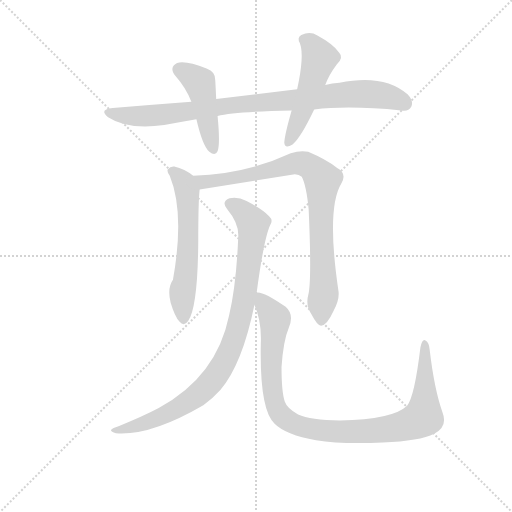
t = 0.00 s
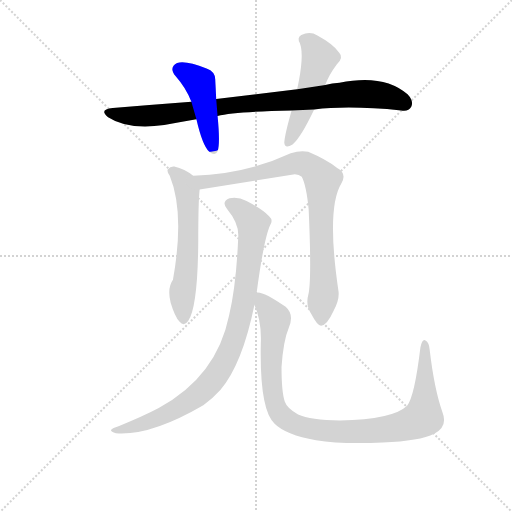
t = 1.20 s
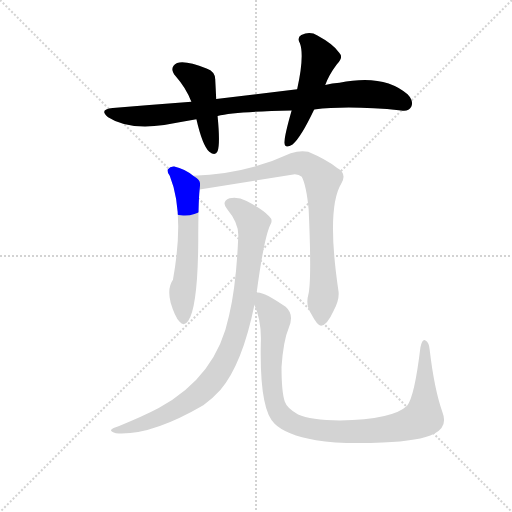
t = 2.41 s
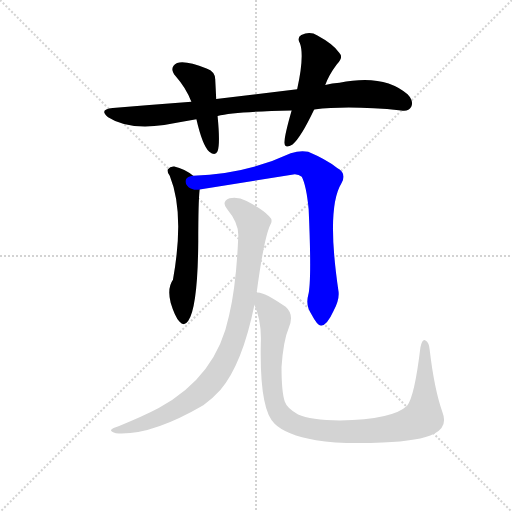
t = 3.61 s
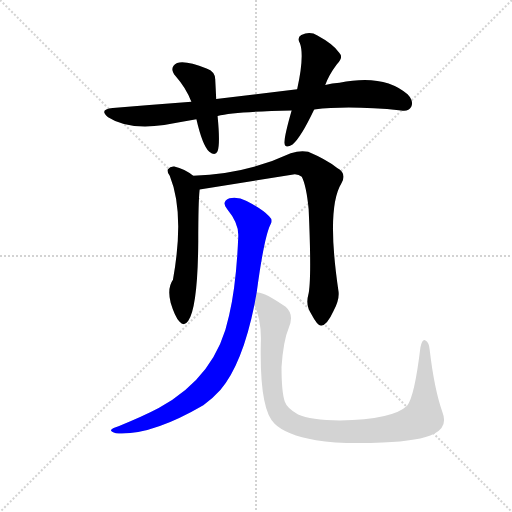
t = 4.82 s
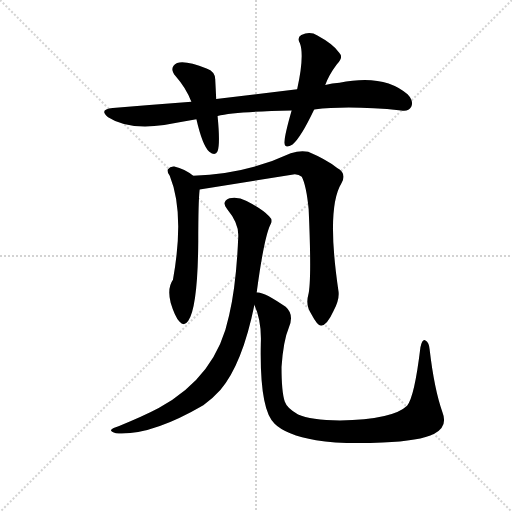
t = 6.02 s

The animated SVG that drew these frames (rendered in a browser with its animation timeline set to each time). Animation: 7 CSS @keyframes rules; one cycle of 6.02 s.

<svg version="1.1" viewBox="0 0 1024 1024" xmlns="http://www.w3.org/2000/svg">
  <g stroke="lightgray" stroke-dasharray="1,1" stroke-width="1" transform="scale(4, 4)">
    <line x1="0" y1="0" x2="256" y2="256"></line>
    <line x1="256" y1="0" x2="0" y2="256"></line>
    <line x1="128" y1="0" x2="128" y2="256"></line>
    <line x1="0" y1="128" x2="256" y2="128"></line>
  </g>
  <g transform="scale(0.92, -0.92) translate(60, -850)">
    <style type="text/css">
      
        @keyframes keyframes0 {
          from {
            stroke: blue;
            stroke-dashoffset: 904;
            stroke-width: 128;
          }
          75% {
            animation-timing-function: step-end;
            stroke: blue;
            stroke-dashoffset: 0;
            stroke-width: 128;
          }
          to {
            stroke: black;
            stroke-width: 1024;
          }
        }
        #make-me-a-hanzi-animation-0 {
          animation: keyframes0 0.9856770833333334s both;
          animation-delay: 0s;
          animation-timing-function: linear;
        }
      
        @keyframes keyframes1 {
          from {
            stroke: blue;
            stroke-dashoffset: 455;
            stroke-width: 128;
          }
          60% {
            animation-timing-function: step-end;
            stroke: blue;
            stroke-dashoffset: 0;
            stroke-width: 128;
          }
          to {
            stroke: black;
            stroke-width: 1024;
          }
        }
        #make-me-a-hanzi-animation-1 {
          animation: keyframes1 0.6202799479166666s both;
          animation-delay: 0.9856770833333334s;
          animation-timing-function: linear;
        }
      
        @keyframes keyframes2 {
          from {
            stroke: blue;
            stroke-dashoffset: 507;
            stroke-width: 128;
          }
          62% {
            animation-timing-function: step-end;
            stroke: blue;
            stroke-dashoffset: 0;
            stroke-width: 128;
          }
          to {
            stroke: black;
            stroke-width: 1024;
          }
        }
        #make-me-a-hanzi-animation-2 {
          animation: keyframes2 0.66259765625s both;
          animation-delay: 1.60595703125s;
          animation-timing-function: linear;
        }
      
        @keyframes keyframes3 {
          from {
            stroke: blue;
            stroke-dashoffset: 590;
            stroke-width: 128;
          }
          66% {
            animation-timing-function: step-end;
            stroke: blue;
            stroke-dashoffset: 0;
            stroke-width: 128;
          }
          to {
            stroke: black;
            stroke-width: 1024;
          }
        }
        #make-me-a-hanzi-animation-3 {
          animation: keyframes3 0.7301432291666666s both;
          animation-delay: 2.2685546875s;
          animation-timing-function: linear;
        }
      
        @keyframes keyframes4 {
          from {
            stroke: blue;
            stroke-dashoffset: 859;
            stroke-width: 128;
          }
          74% {
            animation-timing-function: step-end;
            stroke: blue;
            stroke-dashoffset: 0;
            stroke-width: 128;
          }
          to {
            stroke: black;
            stroke-width: 1024;
          }
        }
        #make-me-a-hanzi-animation-4 {
          animation: keyframes4 0.9490559895833334s both;
          animation-delay: 2.9986979166666665s;
          animation-timing-function: linear;
        }
      
        @keyframes keyframes5 {
          from {
            stroke: blue;
            stroke-dashoffset: 921;
            stroke-width: 128;
          }
          75% {
            animation-timing-function: step-end;
            stroke: blue;
            stroke-dashoffset: 0;
            stroke-width: 128;
          }
          to {
            stroke: black;
            stroke-width: 1024;
          }
        }
        #make-me-a-hanzi-animation-5 {
          animation: keyframes5 0.99951171875s both;
          animation-delay: 3.94775390625s;
          animation-timing-function: linear;
        }
      
        @keyframes keyframes6 {
          from {
            stroke: blue;
            stroke-dashoffset: 1012;
            stroke-width: 128;
          }
          77% {
            animation-timing-function: step-end;
            stroke: blue;
            stroke-dashoffset: 0;
            stroke-width: 128;
          }
          to {
            stroke: black;
            stroke-width: 1024;
          }
        }
        #make-me-a-hanzi-animation-6 {
          animation: keyframes6 1.0735677083333333s both;
          animation-delay: 4.947265625s;
          animation-timing-function: linear;
        }
      
    </style>
    
      <path d="M 623 612 Q 698 621 812 610 Q 828 607 834 618 Q 840 630 826 645 Q 774 690 678 670 Q 662 669 647 665 L 586 656 L 410 635 L 356 629 Q 274 623 185 615 Q 154 612 175 595 Q 218 567 297 578 Q 331 585 367 591 L 413 598 Q 450 607 574 610 L 623 612 Z" fill="lightgray"></path>
    
      <path d="M 410 635 Q 409 657 408 675 Q 409 694 389 701 Q 344 719 325 713 Q 306 703 322 684 Q 344 659 356 629 L 367 591 Q 380 534 395 520 Q 408 510 413 521 Q 419 537 413 598 L 410 635 Z" fill="lightgray"></path>
    
      <path d="M 647 665 Q 654 686 672 710 Q 688 725 677 736 Q 665 754 630 773 Q 614 783 595 774 Q 585 768 592 756 Q 602 729 586 656 L 574 610 Q 559 558 558 540 Q 559 525 576 536 Q 594 551 623 612 L 647 665 Z" fill="lightgray"></path>
    
      <path d="M 360 468 Q 341 483 319 488 Q 310 489 305 482 Q 302 478 309 468 Q 342 387 316 242 Q 303 224 311 192 Q 320 162 330 151 Q 340 139 349 152 Q 370 182 371 326 Q 371 411 374 438 C 376 457 376 457 360 468 Z" fill="lightgray"></path>
    
      <path d="M 610 208 Q 604 187 617 167 Q 630 142 638 142 Q 651 143 665 174 Q 678 198 676 216 Q 649 397 682 451 Q 695 473 673 485 Q 648 504 610 520 Q 594 524 572 517 Q 476 472 360 468 C 330 466 344 433 374 438 L 581 471 Q 590 470 596 466 Q 606 447 611 395 Q 618 238 610 208 Z" fill="lightgray"></path>
    
      <path d="M 498 214 Q 514 334 528 362 Q 534 372 525 380 Q 509 396 476 413 Q 457 423 439 419 Q 420 412 434 395 Q 459 365 458 337 Q 454 232 438 164 Q 411 31 285 -37 Q 251 -55 199 -76 Q 186 -80 183 -83 Q 177 -87 192 -92 Q 267 -98 382 -31 Q 403 -16 419 2 Q 467 59 493 187 L 498 214 Z" fill="lightgray"></path>
    
      <path d="M 902 -47 Q 884 4 874 90 Q 873 106 865 110 Q 858 114 854 95 Q 841 -13 825 -32 Q 794 -62 679 -64 Q 615 -63 588 -51 Q 564 -38 559 -23 Q 552 -2 552 52 Q 556 110 568 138 Q 580 166 561 183 Q 512 217 498 214 C 481 219 483 215 493 187 Q 509 153 507 103 Q 504 -41 537 -71 Q 561 -95 627 -107 Q 682 -116 772 -112 Q 853 -109 884 -93 Q 914 -77 902 -47 Z" fill="lightgray"></path>
    
    
      <clipPath id="make-me-a-hanzi-clip-0">
        <path d="M 623 612 Q 698 621 812 610 Q 828 607 834 618 Q 840 630 826 645 Q 774 690 678 670 Q 662 669 647 665 L 586 656 L 410 635 L 356 629 Q 274 623 185 615 Q 154 612 175 595 Q 218 567 297 578 Q 331 585 367 591 L 413 598 Q 450 607 574 610 L 623 612 Z"></path>
      </clipPath>
      <path clip-path="url(#make-me-a-hanzi-clip-0)" d="M 178 606 L 237 597 L 285 599 L 463 624 L 709 646 L 764 644 L 820 626" fill="none" id="make-me-a-hanzi-animation-0" stroke-dasharray="776 1552" stroke-linecap="round"></path>
    
      <clipPath id="make-me-a-hanzi-clip-1">
        <path d="M 410 635 Q 409 657 408 675 Q 409 694 389 701 Q 344 719 325 713 Q 306 703 322 684 Q 344 659 356 629 L 367 591 Q 380 534 395 520 Q 408 510 413 521 Q 419 537 413 598 L 410 635 Z"></path>
      </clipPath>
      <path clip-path="url(#make-me-a-hanzi-clip-1)" d="M 331 698 L 375 667 L 404 525" fill="none" id="make-me-a-hanzi-animation-1" stroke-dasharray="327 654" stroke-linecap="round"></path>
    
      <clipPath id="make-me-a-hanzi-clip-2">
        <path d="M 647 665 Q 654 686 672 710 Q 688 725 677 736 Q 665 754 630 773 Q 614 783 595 774 Q 585 768 592 756 Q 602 729 586 656 L 574 610 Q 559 558 558 540 Q 559 525 576 536 Q 594 551 623 612 L 647 665 Z"></path>
      </clipPath>
      <path clip-path="url(#make-me-a-hanzi-clip-2)" d="M 600 764 L 616 755 L 635 724 L 598 612 L 567 540" fill="none" id="make-me-a-hanzi-animation-2" stroke-dasharray="379 758" stroke-linecap="round"></path>
    
      <clipPath id="make-me-a-hanzi-clip-3">
        <path d="M 360 468 Q 341 483 319 488 Q 310 489 305 482 Q 302 478 309 468 Q 342 387 316 242 Q 303 224 311 192 Q 320 162 330 151 Q 340 139 349 152 Q 370 182 371 326 Q 371 411 374 438 C 376 457 376 457 360 468 Z"></path>
      </clipPath>
      <path clip-path="url(#make-me-a-hanzi-clip-3)" d="M 315 477 L 340 453 L 347 432 L 350 314 L 337 220 L 339 156" fill="none" id="make-me-a-hanzi-animation-3" stroke-dasharray="462 924" stroke-linecap="round"></path>
    
      <clipPath id="make-me-a-hanzi-clip-4">
        <path d="M 610 208 Q 604 187 617 167 Q 630 142 638 142 Q 651 143 665 174 Q 678 198 676 216 Q 649 397 682 451 Q 695 473 673 485 Q 648 504 610 520 Q 594 524 572 517 Q 476 472 360 468 C 330 466 344 433 374 438 L 581 471 Q 590 470 596 466 Q 606 447 611 395 Q 618 238 610 208 Z"></path>
      </clipPath>
      <path clip-path="url(#make-me-a-hanzi-clip-4)" d="M 368 466 L 376 457 L 394 455 L 439 461 L 585 496 L 606 492 L 629 474 L 641 459 L 637 359 L 645 223 L 639 152" fill="none" id="make-me-a-hanzi-animation-4" stroke-dasharray="731 1462" stroke-linecap="round"></path>
    
      <clipPath id="make-me-a-hanzi-clip-5">
        <path d="M 498 214 Q 514 334 528 362 Q 534 372 525 380 Q 509 396 476 413 Q 457 423 439 419 Q 420 412 434 395 Q 459 365 458 337 Q 454 232 438 164 Q 411 31 285 -37 Q 251 -55 199 -76 Q 186 -80 183 -83 Q 177 -87 192 -92 Q 267 -98 382 -31 Q 403 -16 419 2 Q 467 59 493 187 L 498 214 Z"></path>
      </clipPath>
      <path clip-path="url(#make-me-a-hanzi-clip-5)" d="M 441 406 L 462 396 L 482 375 L 490 351 L 464 164 L 427 61 L 388 8 L 330 -36 L 259 -69 L 189 -86" fill="none" id="make-me-a-hanzi-animation-5" stroke-dasharray="793 1586" stroke-linecap="round"></path>
    
      <clipPath id="make-me-a-hanzi-clip-6">
        <path d="M 902 -47 Q 884 4 874 90 Q 873 106 865 110 Q 858 114 854 95 Q 841 -13 825 -32 Q 794 -62 679 -64 Q 615 -63 588 -51 Q 564 -38 559 -23 Q 552 -2 552 52 Q 556 110 568 138 Q 580 166 561 183 Q 512 217 498 214 C 481 219 483 215 493 187 Q 509 153 507 103 Q 504 -41 537 -71 Q 561 -95 627 -107 Q 682 -116 772 -112 Q 853 -109 884 -93 Q 914 -77 902 -47 Z"></path>
      </clipPath>
      <path clip-path="url(#make-me-a-hanzi-clip-6)" d="M 501 206 L 538 155 L 529 30 L 538 -27 L 556 -57 L 592 -77 L 671 -88 L 762 -86 L 828 -73 L 860 -57 L 864 103" fill="none" id="make-me-a-hanzi-animation-6" stroke-dasharray="884 1768" stroke-linecap="round"></path>
    
  </g>
</svg>
